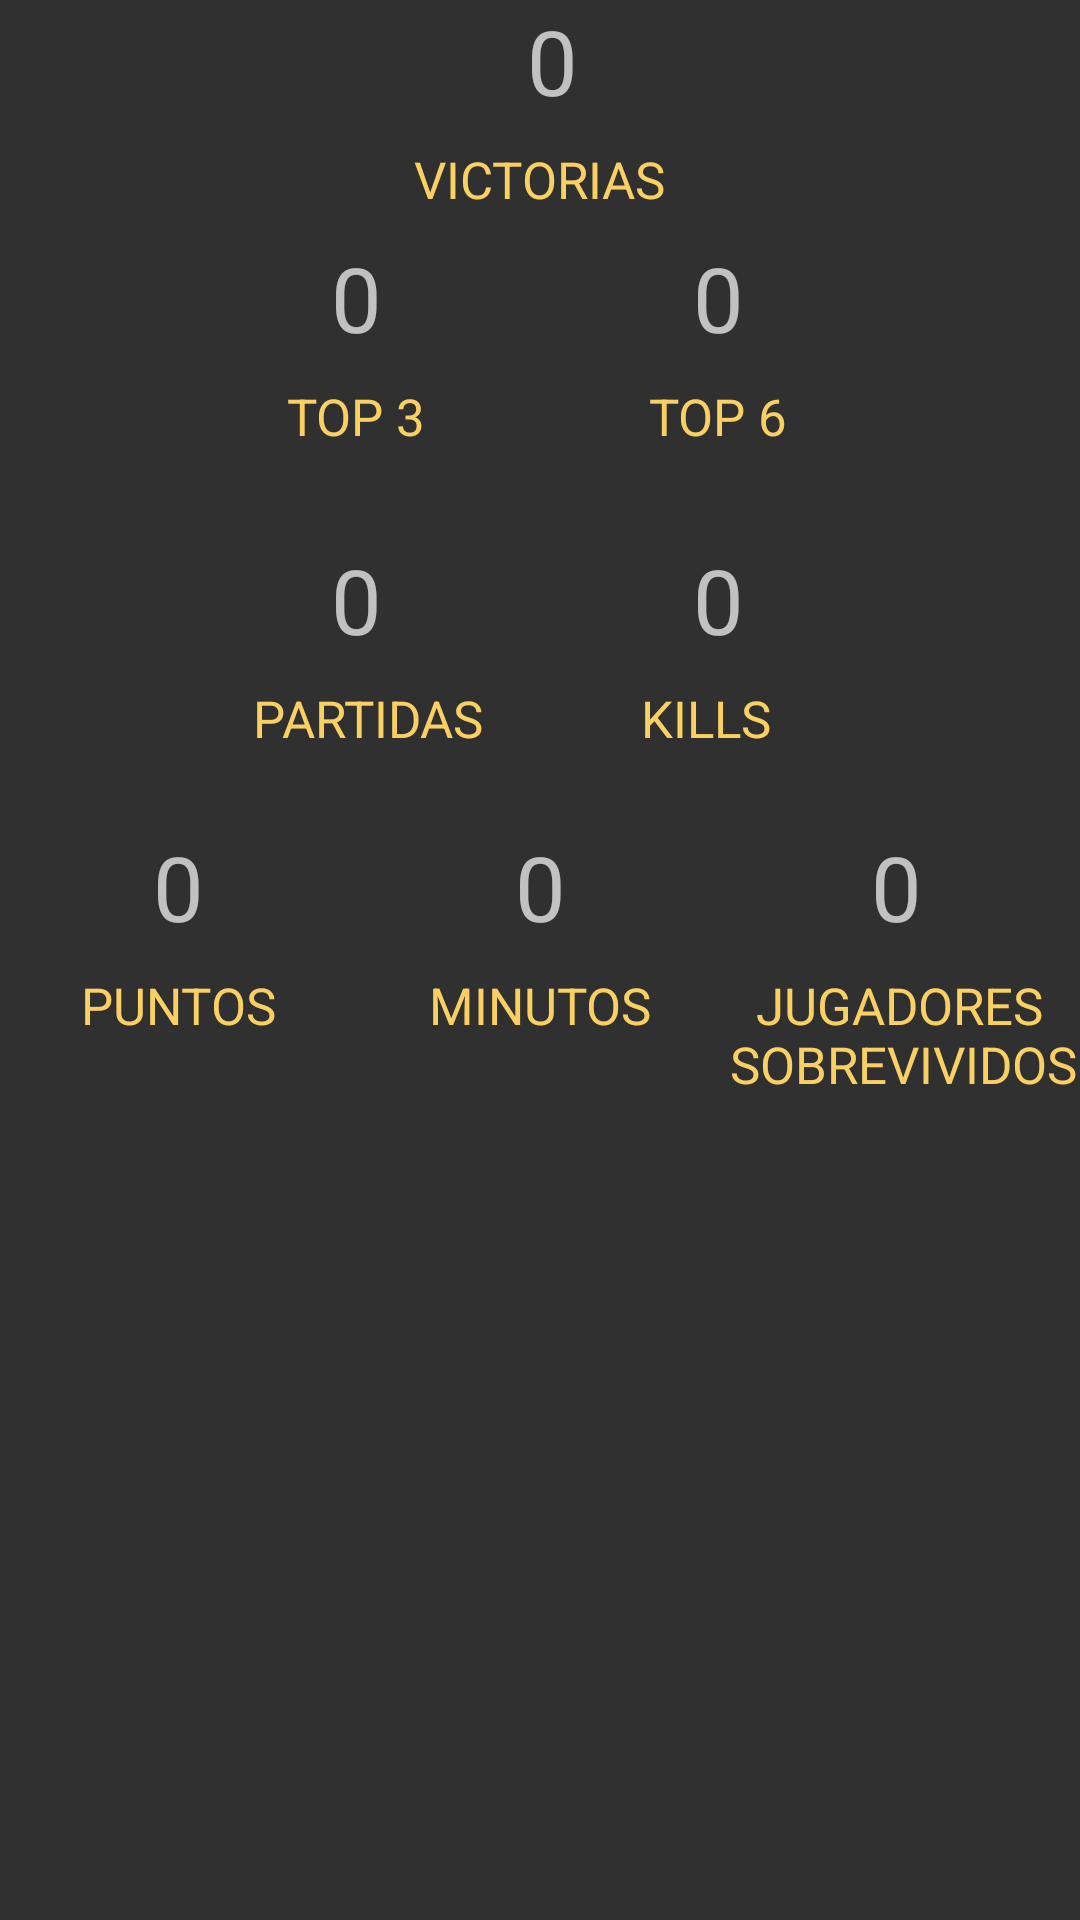

Here is an Android app screen rendered from its layout file. Give the layout XML and the strings, colors and styles it references.
<!-- AndroidManifest.xml: application theme Theme.AppCompat.NoActionBar -->
<!-- res/layout/fragment_squad.xml -->
<?xml version="1.0" encoding="utf-8"?>
<android.support.constraint.ConstraintLayout xmlns:android="http://schemas.android.com/apk/res/android"
    xmlns:app="http://schemas.android.com/apk/res-auto"
    xmlns:tools="http://schemas.android.com/tools"
    android:layout_width="match_parent"
    android:layout_height="match_parent"
    tools:context=".fragments.SquadFragment">

    
    <android.support.constraint.Guideline
        android:id="@+id/guideline6"
        android:layout_width="wrap_content"
        android:layout_height="wrap_content"
        android:orientation="vertical"
        app:layout_constraintGuide_percent="0.50" />

    <android.support.constraint.Guideline
        android:id="@+id/guideline4"
        android:layout_width="wrap_content"
        android:layout_height="wrap_content"
        android:orientation="vertical"
        app:layout_constraintGuide_percent="0.66" />

    <android.support.constraint.Guideline
        android:id="@+id/guideline5"
        android:layout_width="wrap_content"
        android:layout_height="wrap_content"
        android:orientation="vertical"
        app:layout_constraintGuide_percent="0.33" />

    <TextView
        android:id="@+id/textVictorias"
        android:layout_width="wrap_content"
        android:layout_height="wrap_content"
        android:layout_marginStart="8dp"
        android:layout_marginBottom="8dp"
        android:text="0"
        android:textSize="30sp"
        app:layout_constraintBottom_toBottomOf="parent"
        app:layout_constraintEnd_toEndOf="parent"
        app:layout_constraintStart_toStartOf="parent"
        app:layout_constraintTop_toTopOf="parent"
        app:layout_constraintVertical_bias="0.0" />

    <TextView
        android:id="@+id/textView2"
        android:layout_width="wrap_content"
        android:layout_height="wrap_content"
        android:layout_marginStart="8dp"
        android:layout_marginTop="8dp"
        android:layout_marginEnd="8dp"
        android:layout_marginBottom="8dp"
        android:text="@string/victorias"
        android:textColor="#fad062"
        android:textSize="17sp"
        app:layout_constraintBottom_toBottomOf="parent"
        app:layout_constraintEnd_toEndOf="parent"
        app:layout_constraintStart_toStartOf="parent"
        app:layout_constraintTop_toBottomOf="@+id/textVictorias"
        app:layout_constraintVertical_bias="0.0" />

    <TextView
        android:id="@+id/textTop2"
        android:layout_width="wrap_content"
        android:layout_height="wrap_content"
        android:layout_marginStart="8dp"
        android:layout_marginTop="8dp"
        android:layout_marginEnd="8dp"
        android:layout_marginBottom="8dp"
        android:text="0"
        android:textSize="30sp"
        app:layout_constraintBottom_toBottomOf="parent"
        app:layout_constraintEnd_toStartOf="@+id/guideline4"
        app:layout_constraintStart_toStartOf="parent"
        app:layout_constraintTop_toBottomOf="@+id/textView2"
        app:layout_constraintVertical_bias="0.0" />

    <TextView
        android:id="@+id/textView3"
        android:layout_width="wrap_content"
        android:layout_height="wrap_content"
        android:layout_marginStart="8dp"
        android:layout_marginTop="8dp"
        android:layout_marginEnd="8dp"
        android:layout_marginBottom="8dp"
        android:text="TOP 3"
        android:textColor="#fad062"
        android:textSize="17sp"
        app:layout_constraintBottom_toBottomOf="parent"
        app:layout_constraintEnd_toStartOf="@+id/guideline4"
        app:layout_constraintStart_toStartOf="parent"
        app:layout_constraintTop_toBottomOf="@+id/textTop2"
        app:layout_constraintVertical_bias="0.0" />

    <TextView
        android:id="@+id/textTop3"
        android:layout_width="wrap_content"
        android:layout_height="wrap_content"
        android:layout_marginStart="8dp"
        android:layout_marginTop="8dp"
        android:layout_marginEnd="8dp"
        android:layout_marginBottom="8dp"
        android:text="0"
        android:textSize="30sp"
        app:layout_constraintBottom_toBottomOf="parent"
        app:layout_constraintEnd_toEndOf="parent"
        app:layout_constraintStart_toStartOf="@+id/guideline5"
        app:layout_constraintTop_toBottomOf="@+id/textView2"
        app:layout_constraintVertical_bias="0.0" />

    <TextView
        android:id="@+id/textView4"
        android:layout_width="wrap_content"
        android:layout_height="wrap_content"
        android:layout_marginStart="8dp"
        android:layout_marginTop="8dp"
        android:layout_marginEnd="8dp"
        android:layout_marginBottom="8dp"
        android:text="TOP 6"
        android:textColor="#fad062"
        android:textSize="17sp"
        app:layout_constraintBottom_toBottomOf="parent"
        app:layout_constraintEnd_toEndOf="parent"
        app:layout_constraintStart_toStartOf="@+id/guideline5"
        app:layout_constraintTop_toBottomOf="@+id/textTop3"
        app:layout_constraintVertical_bias="0.0" />

    <TextView
        android:id="@+id/textPartidas"
        android:layout_width="wrap_content"
        android:layout_height="wrap_content"
        android:layout_marginStart="8dp"
        android:layout_marginTop="8dp"
        android:layout_marginEnd="8dp"
        android:layout_marginBottom="8dp"
        android:text="0"
        android:textSize="30sp"
        app:layout_constraintBottom_toBottomOf="parent"
        app:layout_constraintEnd_toStartOf="@+id/guideline4"
        app:layout_constraintStart_toStartOf="parent"
        app:layout_constraintTop_toBottomOf="@+id/textView3"
        app:layout_constraintVertical_bias="0.05" />

    <TextView
        android:id="@+id/textView5"
        android:layout_width="wrap_content"
        android:layout_height="wrap_content"
        android:layout_marginStart="8dp"
        android:layout_marginTop="8dp"
        android:layout_marginBottom="8dp"
        android:text="@string/partidas"
        android:textColor="#fad062"
        android:textSize="17sp"
        app:layout_constraintBottom_toBottomOf="parent"
        app:layout_constraintEnd_toStartOf="@+id/guideline4"
        app:layout_constraintStart_toStartOf="parent"
        app:layout_constraintTop_toBottomOf="@+id/textPartidas"
        app:layout_constraintVertical_bias="0.0" />

    <TextView
        android:id="@+id/textKills"
        android:layout_width="wrap_content"
        android:layout_height="wrap_content"
        android:layout_marginStart="8dp"
        android:layout_marginTop="8dp"
        android:layout_marginEnd="8dp"
        android:layout_marginBottom="8dp"
        android:text="0"
        android:textSize="30sp"
        app:layout_constraintBottom_toBottomOf="parent"
        app:layout_constraintEnd_toEndOf="parent"
        app:layout_constraintStart_toStartOf="@+id/guideline5"
        app:layout_constraintTop_toBottomOf="@+id/textView4"
        app:layout_constraintVertical_bias="0.05" />

    <TextView
        android:id="@+id/textView6"
        android:layout_width="wrap_content"
        android:layout_height="wrap_content"
        android:layout_marginTop="8dp"
        android:layout_marginEnd="8dp"
        android:layout_marginBottom="8dp"
        android:text="KILLS"
        android:textColor="#fad062"
        android:textSize="17sp"
        app:layout_constraintBottom_toBottomOf="parent"
        app:layout_constraintEnd_toEndOf="parent"
        app:layout_constraintStart_toStartOf="@+id/guideline5"
        app:layout_constraintTop_toBottomOf="@+id/textKills"
        app:layout_constraintVertical_bias="0.0" />

    <TextView
        android:id="@+id/textPuntos"
        android:layout_width="wrap_content"
        android:layout_height="wrap_content"
        android:layout_marginStart="8dp"
        android:layout_marginTop="8dp"
        android:layout_marginEnd="8dp"
        android:layout_marginBottom="8dp"
        android:text="0"
        android:textSize="30sp"
        app:layout_constraintBottom_toBottomOf="parent"
        app:layout_constraintEnd_toStartOf="@+id/guideline5"
        app:layout_constraintStart_toStartOf="parent"
        app:layout_constraintTop_toBottomOf="@+id/textView5"
        app:layout_constraintVertical_bias="0.05" />

    <TextView
        android:id="@+id/textView7"
        android:layout_width="wrap_content"
        android:layout_height="wrap_content"
        android:layout_marginStart="8dp"
        android:layout_marginTop="8dp"
        android:layout_marginEnd="8dp"
        android:layout_marginBottom="8dp"
        android:text="@string/puntos"
        android:textColor="#fad062"
        android:textSize="17sp"
        app:layout_constraintBottom_toBottomOf="parent"
        app:layout_constraintEnd_toStartOf="@+id/guideline5"
        app:layout_constraintStart_toStartOf="parent"
        app:layout_constraintTop_toBottomOf="@+id/textPuntos"
        app:layout_constraintVertical_bias="0.0" />

    <TextView
        android:id="@+id/textMinutos"
        android:layout_width="wrap_content"
        android:layout_height="wrap_content"
        android:layout_marginStart="8dp"
        android:layout_marginTop="8dp"
        android:layout_marginEnd="8dp"
        android:layout_marginBottom="8dp"
        android:text="0"
        android:textSize="30sp"
        app:layout_constraintBottom_toBottomOf="parent"
        app:layout_constraintEnd_toEndOf="parent"
        app:layout_constraintStart_toStartOf="parent"
        app:layout_constraintTop_toBottomOf="@+id/textView5"
        app:layout_constraintVertical_bias="0.05" />

    <TextView
        android:id="@+id/textView8"
        android:layout_width="wrap_content"
        android:layout_height="wrap_content"
        android:layout_marginStart="8dp"
        android:layout_marginTop="8dp"
        android:layout_marginEnd="8dp"
        android:layout_marginBottom="8dp"
        android:text="@string/minutos"
        android:textColor="#fad062"
        android:textSize="17sp"
        app:layout_constraintBottom_toBottomOf="parent"
        app:layout_constraintEnd_toEndOf="parent"
        app:layout_constraintStart_toStartOf="parent"
        app:layout_constraintTop_toBottomOf="@+id/textMinutos"
        app:layout_constraintVertical_bias="0.0" />

    <TextView
        android:id="@+id/textJugadores"
        android:layout_width="wrap_content"
        android:layout_height="wrap_content"
        android:layout_marginStart="8dp"
        android:layout_marginTop="8dp"
        android:layout_marginEnd="8dp"
        android:layout_marginBottom="8dp"
        android:text="0"
        android:textSize="30sp"
        app:layout_constraintBottom_toBottomOf="parent"
        app:layout_constraintEnd_toEndOf="parent"
        app:layout_constraintStart_toStartOf="@+id/guideline4"
        app:layout_constraintTop_toBottomOf="@+id/textView5"
        app:layout_constraintVertical_bias="0.05" />

    <TextView
        android:id="@+id/textView9"
        android:layout_width="wrap_content"
        android:layout_height="wrap_content"
        android:layout_marginStart="8dp"
        android:layout_marginTop="8dp"
        android:layout_marginEnd="8dp"
        android:layout_marginBottom="8dp"
        android:text="@string/jugadores_nsobrevividos"
        android:textSize="17sp"
        android:textColor="#fad062"
        app:layout_constraintBottom_toBottomOf="parent"
        app:layout_constraintEnd_toEndOf="parent"
        app:layout_constraintStart_toStartOf="@+id/guideline4"
        app:layout_constraintTop_toBottomOf="@+id/textJugadores"
        app:layout_constraintVertical_bias="0.0" />

</android.support.constraint.ConstraintLayout>
<!-- resources referenced by this layout -->
<resources>
  <string name="jugadores_nsobrevividos">"   JUGADORES\n SOBREVIVIDOS"</string>
  <string name="minutos">MINUTOS</string>
  <string name="partidas">PARTIDAS</string>
  <string name="puntos">PUNTOS</string>
  <string name="victorias">VICTORIAS</string>
</resources>
